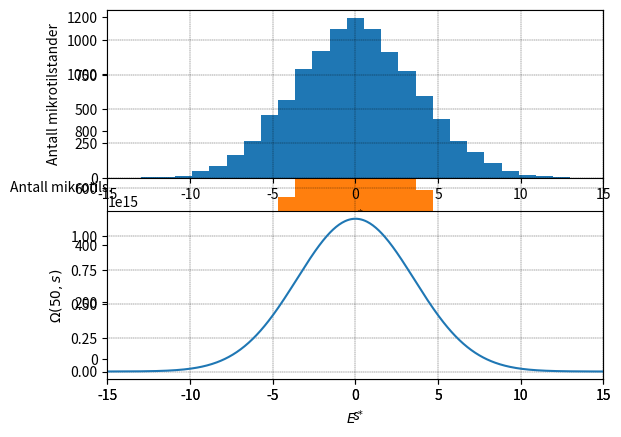

The script that saved this image:
from cmath import exp
from math import factorial
from random import randint, random
import numpy as np
import matplotlib.pyplot as plt
import random

N=50
s=np.zeros(10000)

for i in range(10000):
    random=np.random.choice([-1, 1], N)
    S_plus=0
    S_min=0

    for k in range(N):
        if random[k]==1:
            S_plus +=1
        else:
            S_min += 1
    s[i]= (S_plus - S_min)/2


plt.plot(s, '.')
plt.xlabel("M")
plt.ylabel(r"$E^*$", rotation=0)
plt.grid(color='black', linestyle = '--', linewidth = 0.25)
plt.show()

plt.hist(s, 25)
plt.xlabel(r"$E^*$")
plt.ylabel("Antall mikrotils.")
plt.grid(color='black', linestyle = '--', linewidth = 0.25)
plt.xlim([-15, 15])
plt.show()

plt.subplot(2, 1, 1)
plt.hist(s, 25)
plt.xlabel(r"$E^*$")
plt.ylabel("Antall mikrotilstander")
plt.grid(color='black', linestyle = '--', linewidth = 0.25)
plt.xlim([-15, 15])
#plt.show()



def multiplis(N, s):
    return  factorial(N) / (factorial(N/2 + s) * factorial(N/2 - s))

s = np.linspace(-15, 15, 500)
alt_multiplis = 2**N * np.e**(-2*s**2 / N)

plt.subplot(2, 1, 2)
plt.plot(s, alt_multiplis)
plt.grid(color='black', linestyle = '--', linewidth = 0.25)
plt.xlabel("s")
plt.ylabel(r"$\Omega(50, s)$")
plt.xlim([-15, 15])
plt.show()
